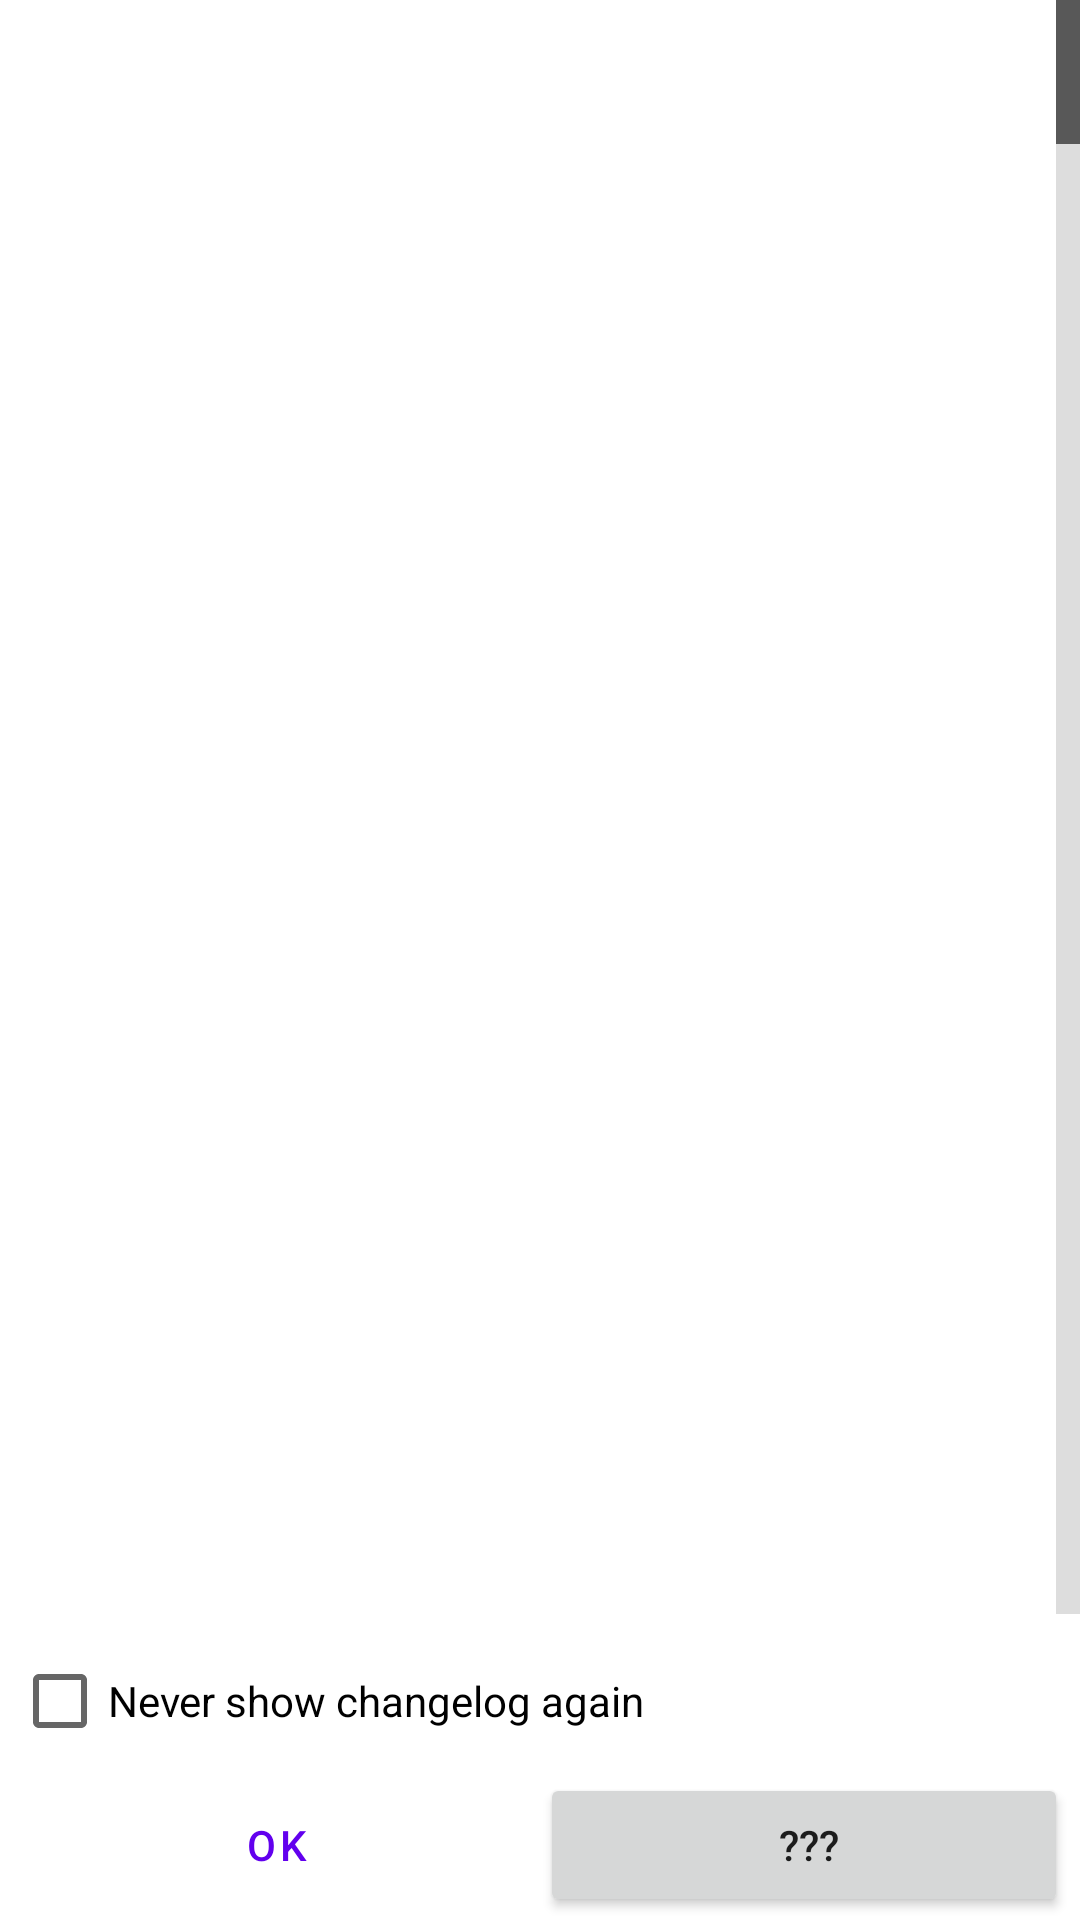

Write the Android layout XML for this screen, with the resource values it uses.
<!-- AndroidManifest.xml: fallback theme Theme.MaterialComponents.DayNight.NoActionBar -->
<!-- res/layout/changelog_list.xml -->
<?xml version="1.0" encoding="utf-8"?>
<RelativeLayout xmlns:android="http://schemas.android.com/apk/res/android"
    xmlns:app="http://schemas.android.com/apk/res/de.ub0r.android.callmeter"
    android:layout_width="fill_parent"
    android:layout_height="fill_parent" >

    <LinearLayout
        android:id="@+id/buttons"
        style="@style/ButtonBar"
        android:layout_width="fill_parent"
        android:layout_height="wrap_content"
        android:layout_alignParentBottom="true"
        android:orientation="vertical" >

        <CheckBox
            android:id="@+id/hide"
            android:layout_width="fill_parent"
            android:layout_height="wrap_content"
            android:text="@string/never_show_again" />

        <LinearLayout
            android:layout_width="fill_parent"
            android:layout_height="wrap_content"
            android:orientation="horizontal" >

            <Button
                android:id="@+id/ok"
                style="?android:attr/buttonBarButtonStyle"
                android:layout_width="fill_parent"
                android:layout_height="wrap_content"
                android:layout_weight="1"
                android:text="@android:string/ok" />

            <Button
                android:id="@+id/extra"
                android:layout_width="fill_parent"
                android:layout_height="wrap_content"
                android:layout_weight="1"
                android:text=" ???" />
        </LinearLayout>
    </LinearLayout>

    <RelativeLayout
        android:layout_width="fill_parent"
        android:layout_height="fill_parent"
        android:layout_above="@id/buttons" >

        <ListView
            android:id="@id/android:list"
            android:layout_width="fill_parent"
            android:layout_height="fill_parent"
            android:background="?android:attr/colorBackground"
            android:cacheColorHint="#00000000"
            android:choiceMode="singleChoice"
            android:drawSelectorOnTop="false"
            android:fastScrollEnabled="true"
            android:scrollingCache="true" />
    </RelativeLayout>

</RelativeLayout>
<!-- resources referenced by this layout -->
<resources>
  <string name="never_show_again">Never show changelog again</string>
  <style name="ButtonBar" parent="@android:style/ButtonBar" />
</resources>
